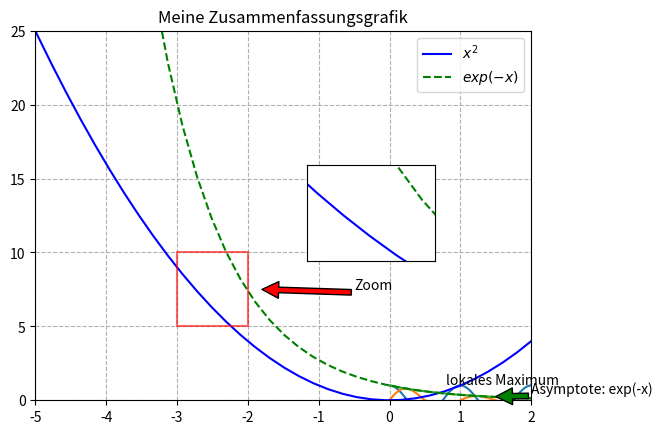

Write Python code to recreate this figure.
import matplotlib.pyplot as plt
import numpy as np

# Deine Lösung:





t = np.arange(0.0, 2.0, 0.01)
# Wir erstellen die Sequenz von Punkten zwischen 0 und 2 mit einer Schrittweite von 0.01

plt.plot(t, np.cos(2*np.pi*t))
# Das Liniendiagramm der Funktion f(t)=cos(2*pi*t)
plt.ylim(-2,2)
# Die y-Achse wird zwischen -2 und 2 begrenzt

plt.text(0.8, 1.1, 'lokales Maximum')
# Der Text 'lokales Maximum' wird am Punkt (0.8, 1.1) der Grafik angezeigt

# Deine Lösung:





plt.grid(True)

x = np.arange(0., 5., .01)

y = np.sin(2*np.pi*x) * np.exp(-x)
plt.plot(x, y)
plt.plot(x, np.exp(-x))
plt.plot(x, -np.exp(-x))

plt.annotate('Asymptote: exp(-x)', xy=(1.5, 0.25), xytext=(2, 0.5), 
            arrowprops={'facecolor':'green'})
# Ein Pfeil wird erstellt, der auf den Punkt (1.5, 0.25) zeigt, mit der Anmerkung "Asymptote: exp(-x)"
# die am Punkt (2, 0.5) beginnt. Dann geben wir ihm die grüne Farbe.

plt.annotate('Asymptote: -exp(-x)', xy=(1.5, -0.25), xytext=(2, -0.5), 
            arrowprops={'facecolor':'red'})

# Deine Lösung:





x = np.linspace(-6, 2, 40)
# Eine Sequenz von 40 Punkten wird im Intervall [-6, 2] erstellt

plt.grid(True, linestyle='--')
# Ein Gitter wird zur Grafik hinzugefügt

plt.plot(x, x**2, 'b', label='$x^2$')
# Wir zeichnen das Liniendiagramm x^2 und geben ihm die entsprechende Beschriftung für die Legende

plt.plot(x, np.exp(-x), 'g--', label='$exp(-x)$')
# Das Liniendiagramm exp(-x) wird gestrichelt gezeichnet und erhält die entsprechende Beschriftung für die Legende

plt.axis([-5,2,0,25])
# Wir ändern die Amplitude der Achsen

plt.plot([-3, -2, -2, -3, -3], [5, 5, 10, 10, 5], 'r', alpha=0.6)
# Wir erstellen das Quadrat, das den Teil der Grafik umgibt, den wir reproduzieren werden
# Das Argument 'alpha' gibt den Prozentsatz der Deckkraft der Zeichnung an (1 undurchsichtig, 0 unsichtbar transparent)

plt.annotate('Zoom', xy=(-1.8, 7.5), xytext=(-0.5, 7.5), 
            arrowprops={'facecolor':'red'})
# Der rote Pfeil wird erstellt, mit dem Text 'Zoom', der auf den Punkt (-1.8, 7.5) zeigt

plt.title('Meine Zusammenfassungsgrafik')
# Die Grafik erhält einen Titel

plt.legend()
# Legenden werden angezeigt

plt.axes([.55, 0.4, .2, .2])
# Eine neue Grafik wird innerhalb der vorherigen erstellt,
# deren untere linke Ecke am Punkt (0.55, 0.4) in relativer Entfernung beginnt,
# wobei 0 den Ursprung und 1 das Ende der Achse darstellt.
# Diese Grafik wird eine Breite und Höhe von 20% der Breite
# und der Höhe der ursprünglichen Grafik haben.

# Von nun an gelten die 'pyplot' Befehle nur noch für diese neue Grafik

plt.plot(x, x**2, 'b')
plt.plot(x, np.exp(-x), 'g--')
# Wir zeichnen die gleichen Liniendiagramme wie zuvor

plt.axis([-3,-2,5,10])
# Aber wir begrenzen die Achsen auf die Koordinaten des Quadrats, das wir gezeichnet haben

plt.xticks([])
plt.yticks([]);
# Entferne die Achesenbeschriftungeschriftung auf der neuen Grafik

